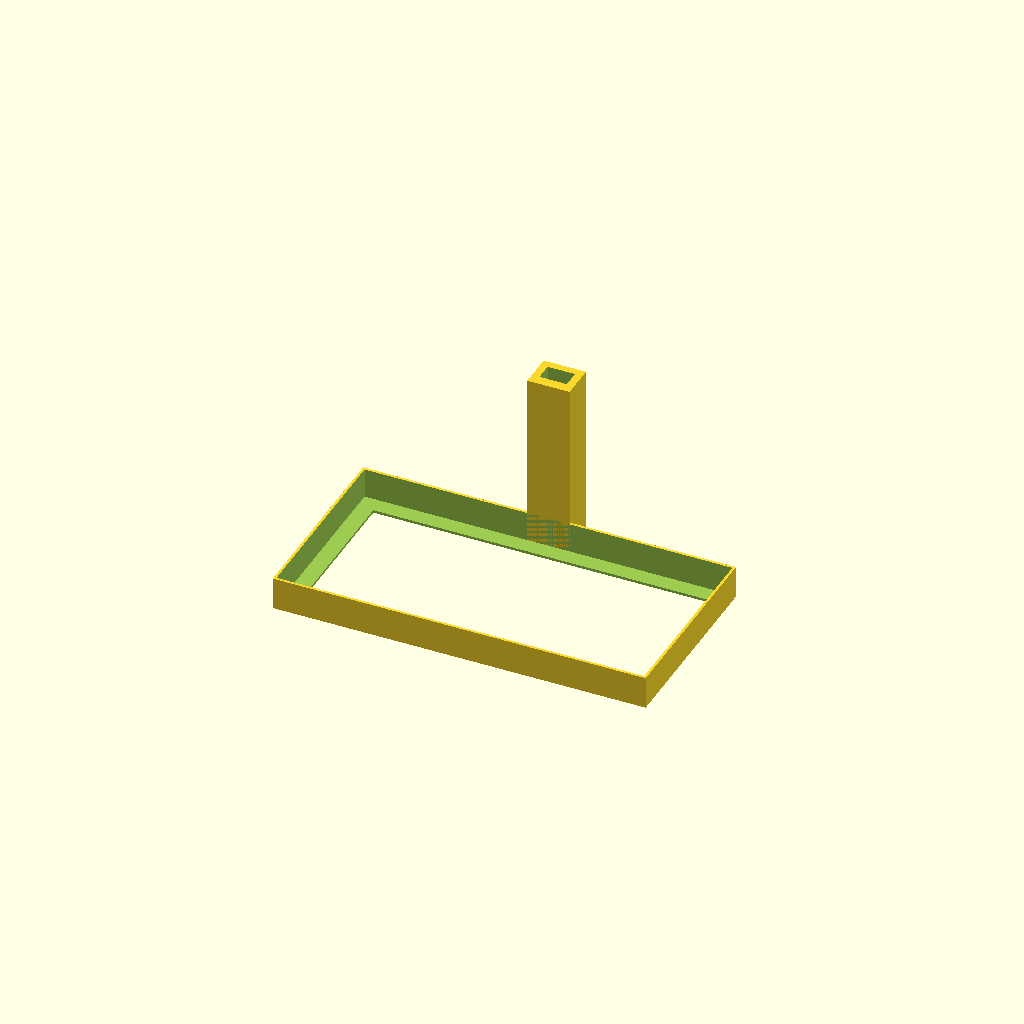
Cell 1: the model at its default parameters.
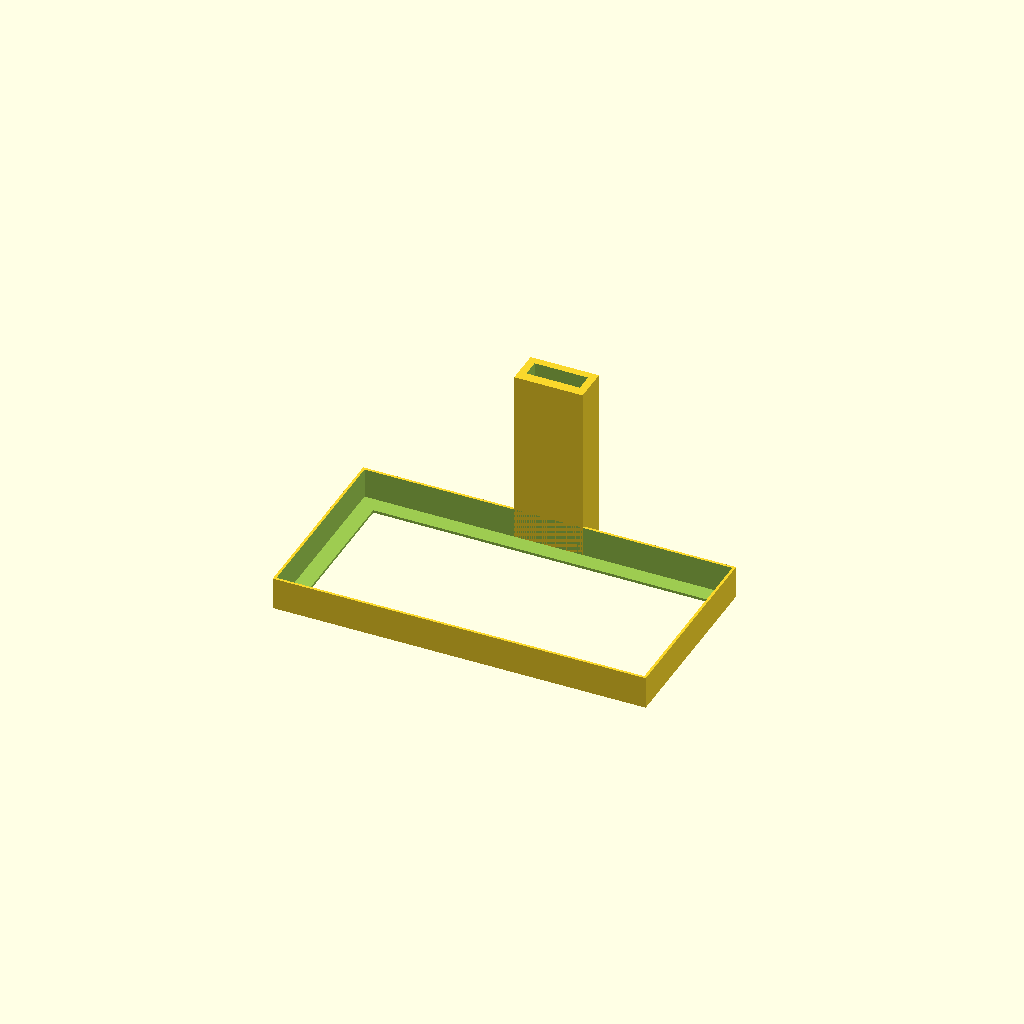
Cell 2: the same model with tenon_t = 32.
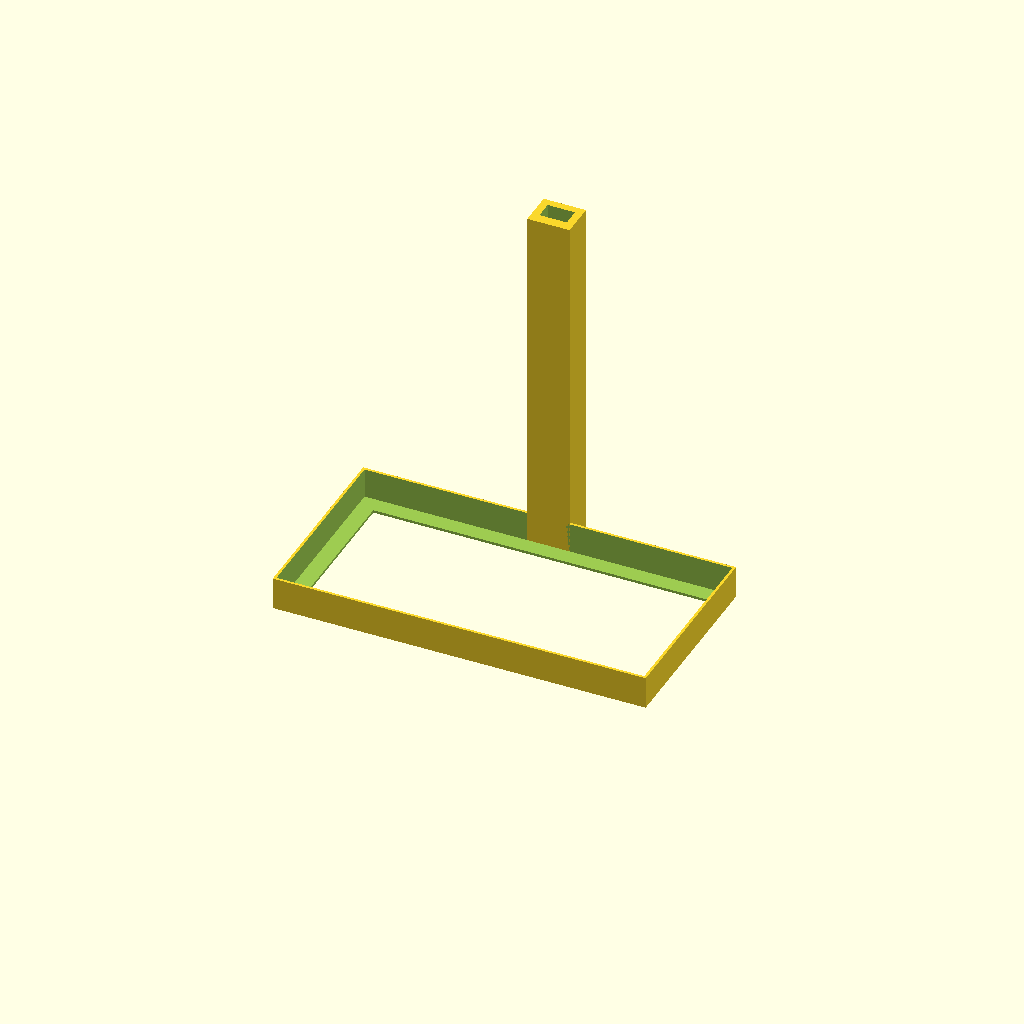
Cell 3: the same model with socket_h = 220.
One fixed orthographic camera (rotation 55°, 0°, 25°; colour scheme Cornfield) for every cell.
OpenSCAD source file tools/print/fence-foot.scad:
// Ground strip, foot of a post: a tray for one paving brick, lying along the
// strip behind it, with a socket for the post at the front. Print as is.
include <lib.scad>
tenon_w = 10;      // the post's tenon, across the strip
tenon_t = 16;      // and along it
socket_h = 110;
socket_depth = 40;
in = tray_inner(1);
out = [in[0] + 2*tray_wall, in[1] + 2*tray_wall];
block = [tenon_t + 10, tenon_w + 10];

difference() {
  union() {
    tray(1);
    // Socket on the front (+Y) side, in the middle.
    translate([out[0]/2 - block[0]/2, out[1] - tray_wall, 0]) cube([block[0], block[1] + tray_wall, socket_h]);
  }
  translate([out[0]/2 - tenon_t/2 - clr, out[1] + 5 - clr, socket_h - socket_depth]) cube([tenon_t + 2*clr, tenon_w + 2*clr, socket_depth + 1]);
}
Customizer parameters (derived from the source; name, type, default, range or options):
tenon_w: number, default 10
tenon_t: number, default 16
socket_h: number, default 110
socket_depth: number, default 40
